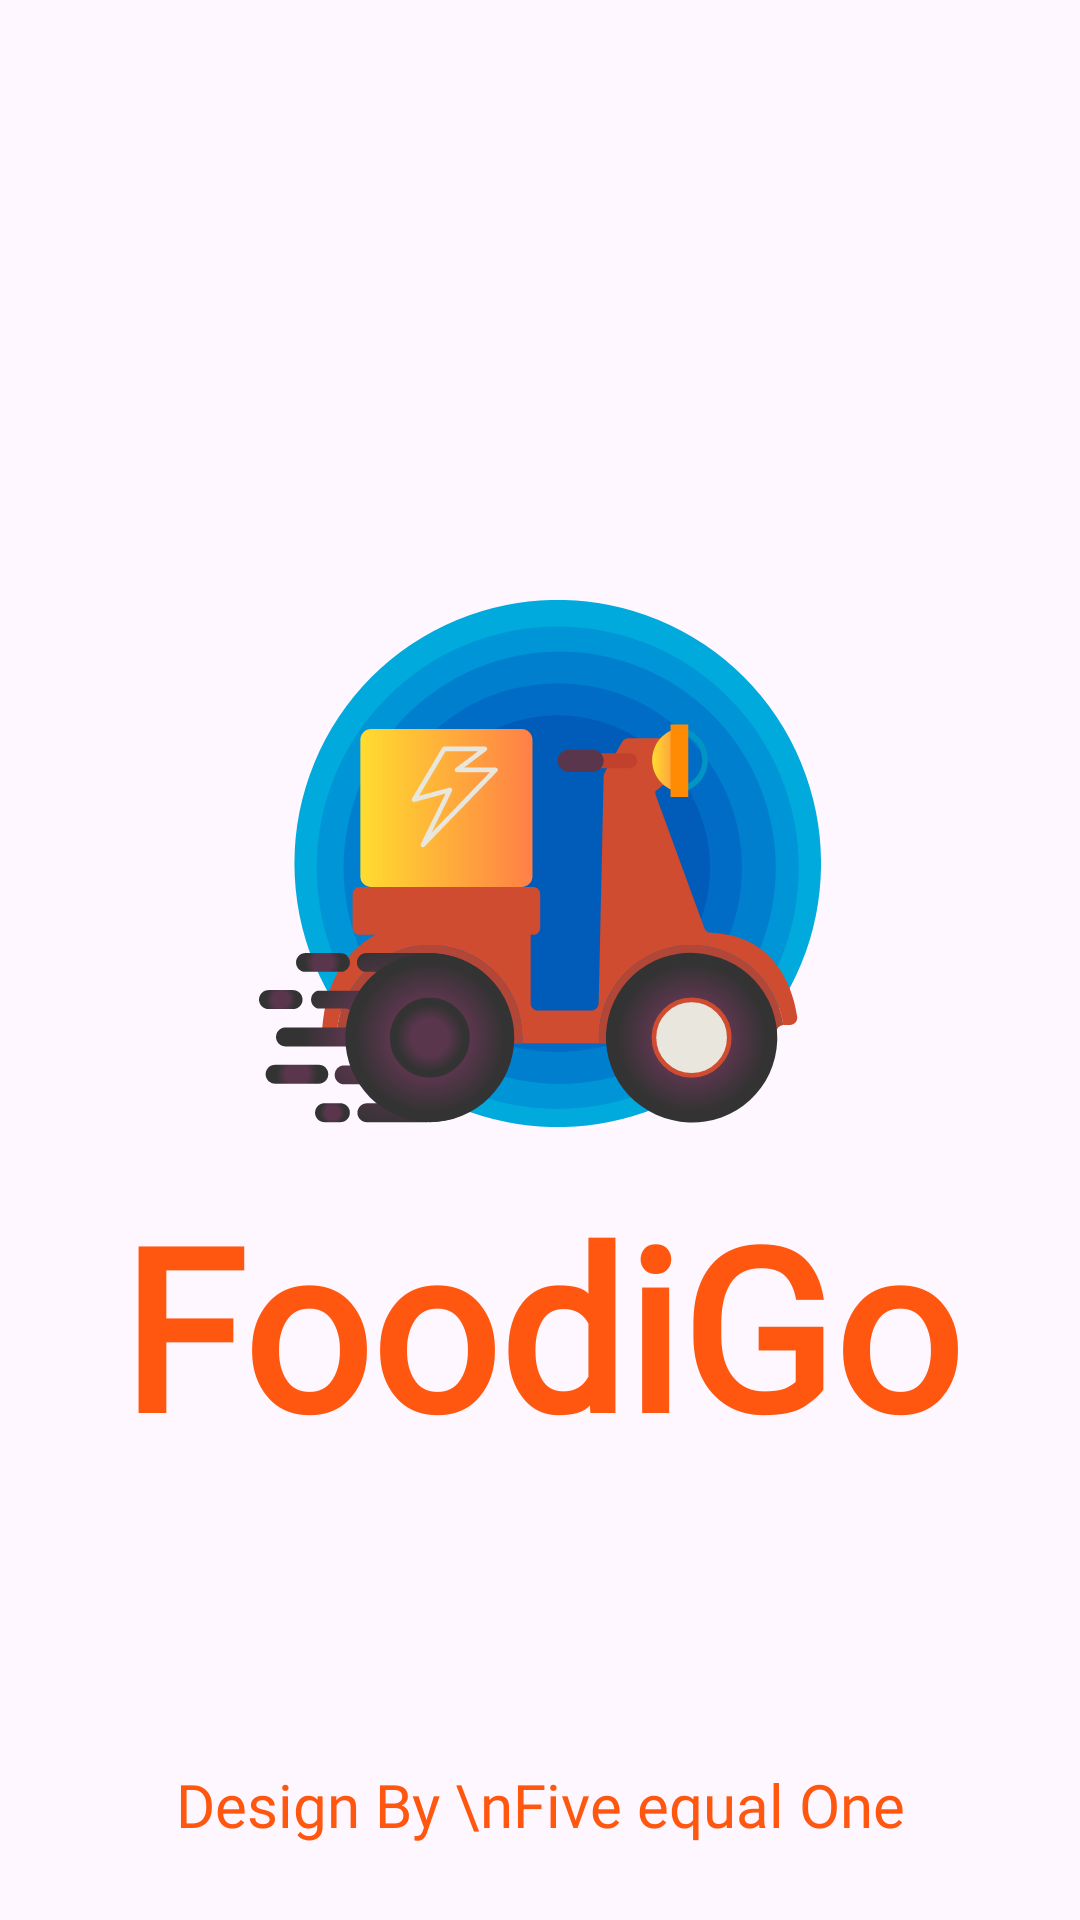

Produce the Android XML layout that renders to this screen, including the resource entries it uses.
<!-- AndroidManifest.xml: application theme Theme.Foodigo -->
<!-- res/layout/activity_splash_screen.xml -->
<?xml version="1.0" encoding="utf-8"?>
<androidx.constraintlayout.widget.ConstraintLayout xmlns:android="http://schemas.android.com/apk/res/android"
    xmlns:app="http://schemas.android.com/apk/res-auto"
    xmlns:tools="http://schemas.android.com/tools"
    android:id="@+id/main"
    android:layout_width="match_parent"
    android:layout_height="match_parent"
    tools:context=".Splash_screen">

    <TextView
        android:id="@+id/textView"
        android:layout_width="wrap_content"
        android:layout_height="wrap_content"
        android:layout_marginBottom="25dp"
        android:fontFamily="@font/yeonsung_regular"
        android:text="Design By \nFive equal One"
        android:textAlignment="center"
        android:textColor="@color/textcolor"
        android:textColorLink="@color/textcolor"
        android:textSize="20sp"
        app:layout_constraintBottom_toBottomOf="parent"
        app:layout_constraintEnd_toEndOf="parent"
        app:layout_constraintStart_toStartOf="parent" />

    <TextView
        android:id="@+id/textView2"
        android:layout_width="wrap_content"
        android:layout_height="wrap_content"
        android:layout_marginTop="16dp"
        android:text="FoodiGo"
        android:textColor="@color/textcolor"
        android:textSize="75sp"
        android:textStyle="bold"
        app:fontFamily="@font/yeonsung_regular"
        app:layout_constraintEnd_toEndOf="@+id/imageView"
        app:layout_constraintStart_toStartOf="@+id/imageView"
        app:layout_constraintTop_toBottomOf="@+id/imageView" />

    <ImageView
        android:id="@+id/imageView"
        android:layout_width="wrap_content"
        android:layout_height="wrap_content"
        android:layout_marginTop="200dp"
        app:layout_constraintEnd_toEndOf="parent"
        app:layout_constraintStart_toStartOf="parent"
        app:layout_constraintTop_toTopOf="parent"
        app:srcCompat="@drawable/logo2" />

</androidx.constraintlayout.widget.ConstraintLayout>
<!-- resources referenced by this layout -->
<resources>
  <color name="textcolor">#ff570f</color>
  <!-- drawable logo2: vector/xml drawable (drawable, 11669 chars, omitted) -->
  <style name="Theme.Foodigo" parent="Base.Theme.Foodigo" />
  <style name="Base.Theme.Foodigo" parent="Theme.Material3.DayNight.NoActionBar">
          
          
      </style>
</resources>
